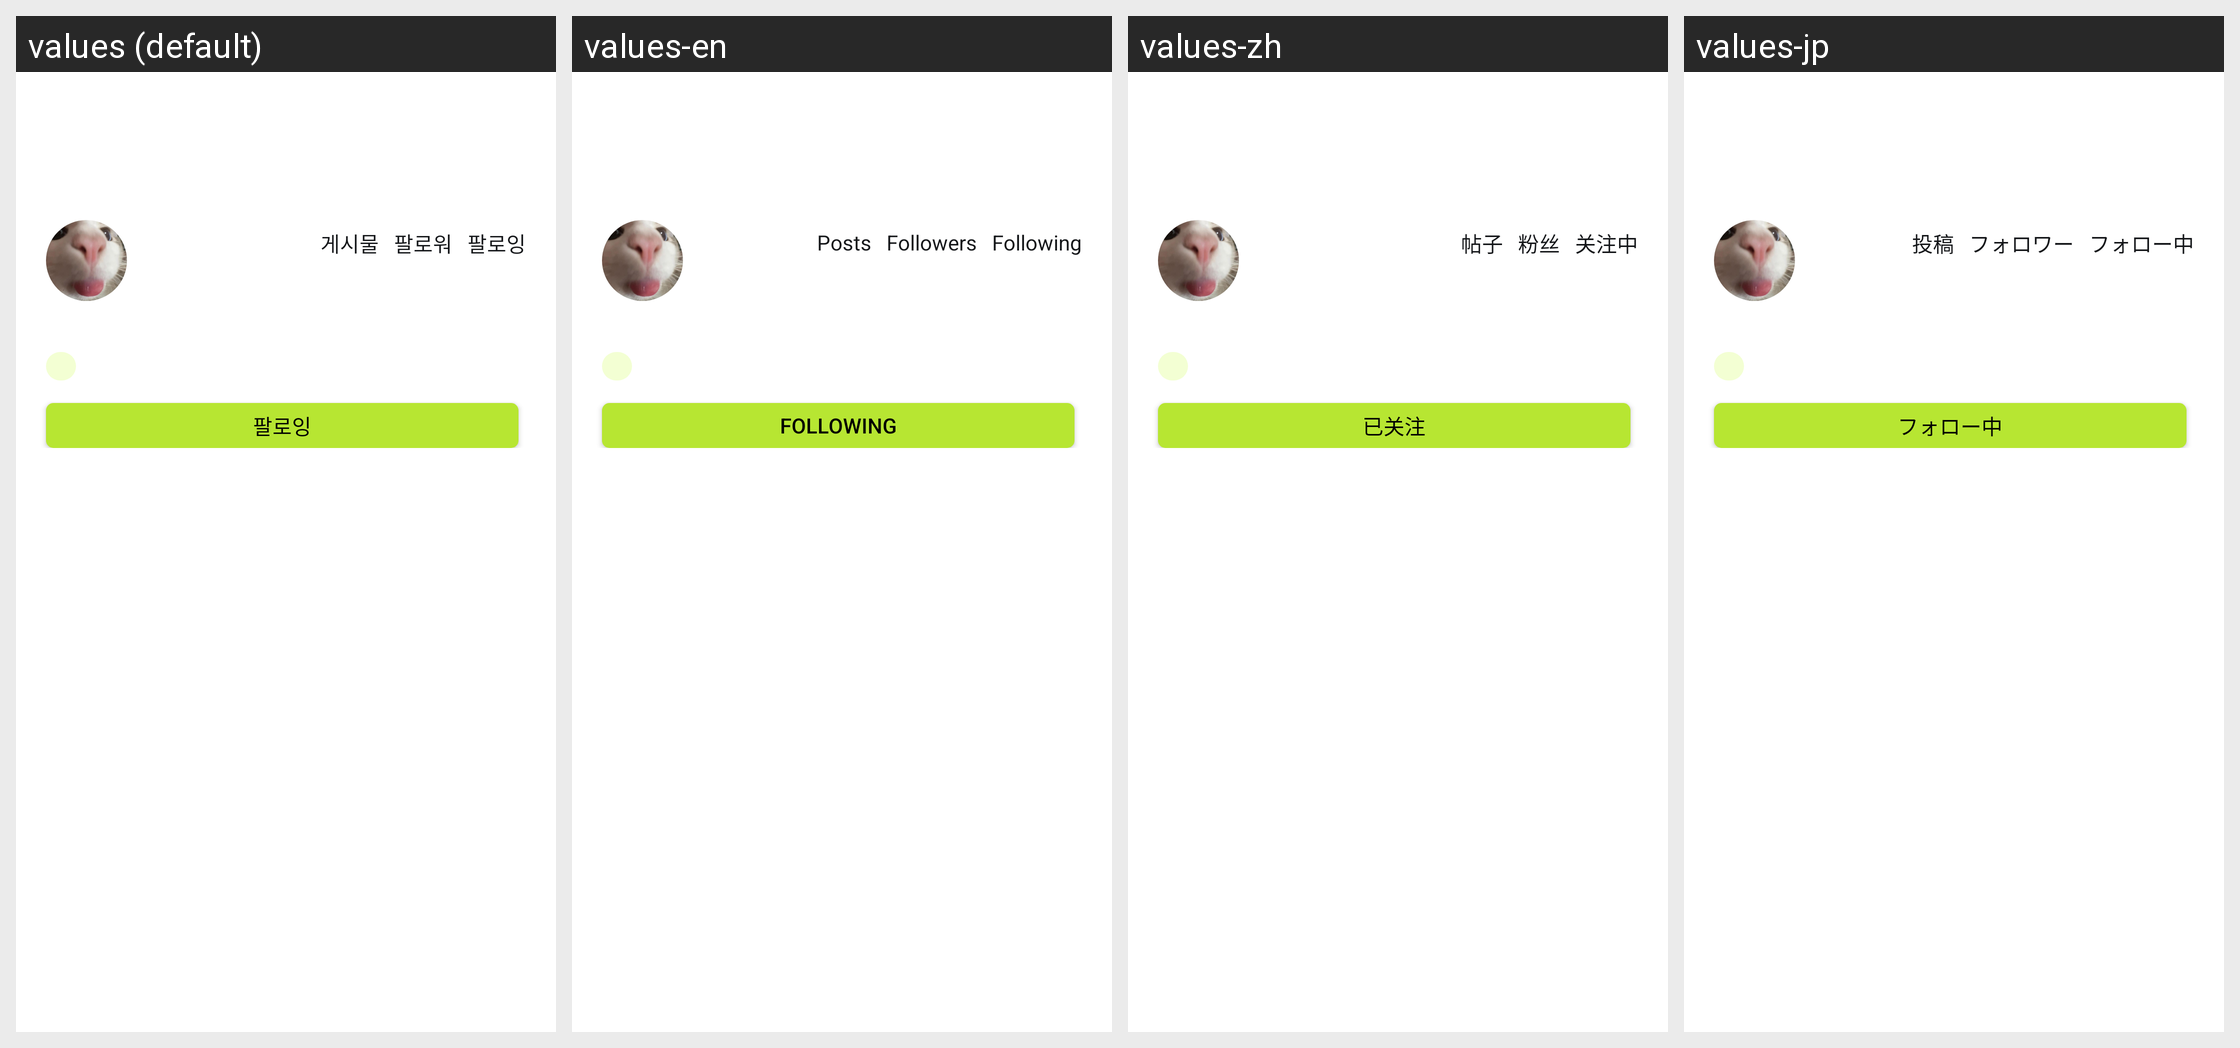

Strings drawn on this Android screen and how each of the app's shown locales translates them:
Android screen res/layout/fragment_other_profile.xml rendered under 4 locales, left to right: values (default), values-en, values-zh, values-jp. Device: Nexus 5 (rendered at 1080×1920; each locale shown at half size, 540×960, under a caption strip naming it); theme Theme.App.
Other locales in the repository, not shown: values-ja, values-th, values-vi.
Strings drawn on this screen, with the default value and each locale's value (text and hints the layout hard-codes, and strings that could not be matched under every locale, appear in the picture but are not listed):

other_profile_post
  values: 게시물
  values-en: Posts
  values-zh: 帖子
  values-jp: 投稿

other_profile_follower
  values: 팔로워
  values-en: Followers
  values-zh: 粉丝
  values-jp: フォロワー

other_profile_following
  values: 팔로잉
  values-en: Following
  values-zh: 关注中
  values-jp: フォロー中

community_following
  values: 팔로잉
  values-en: Following
  values-zh: 已关注
  values-jp: フォロー中
